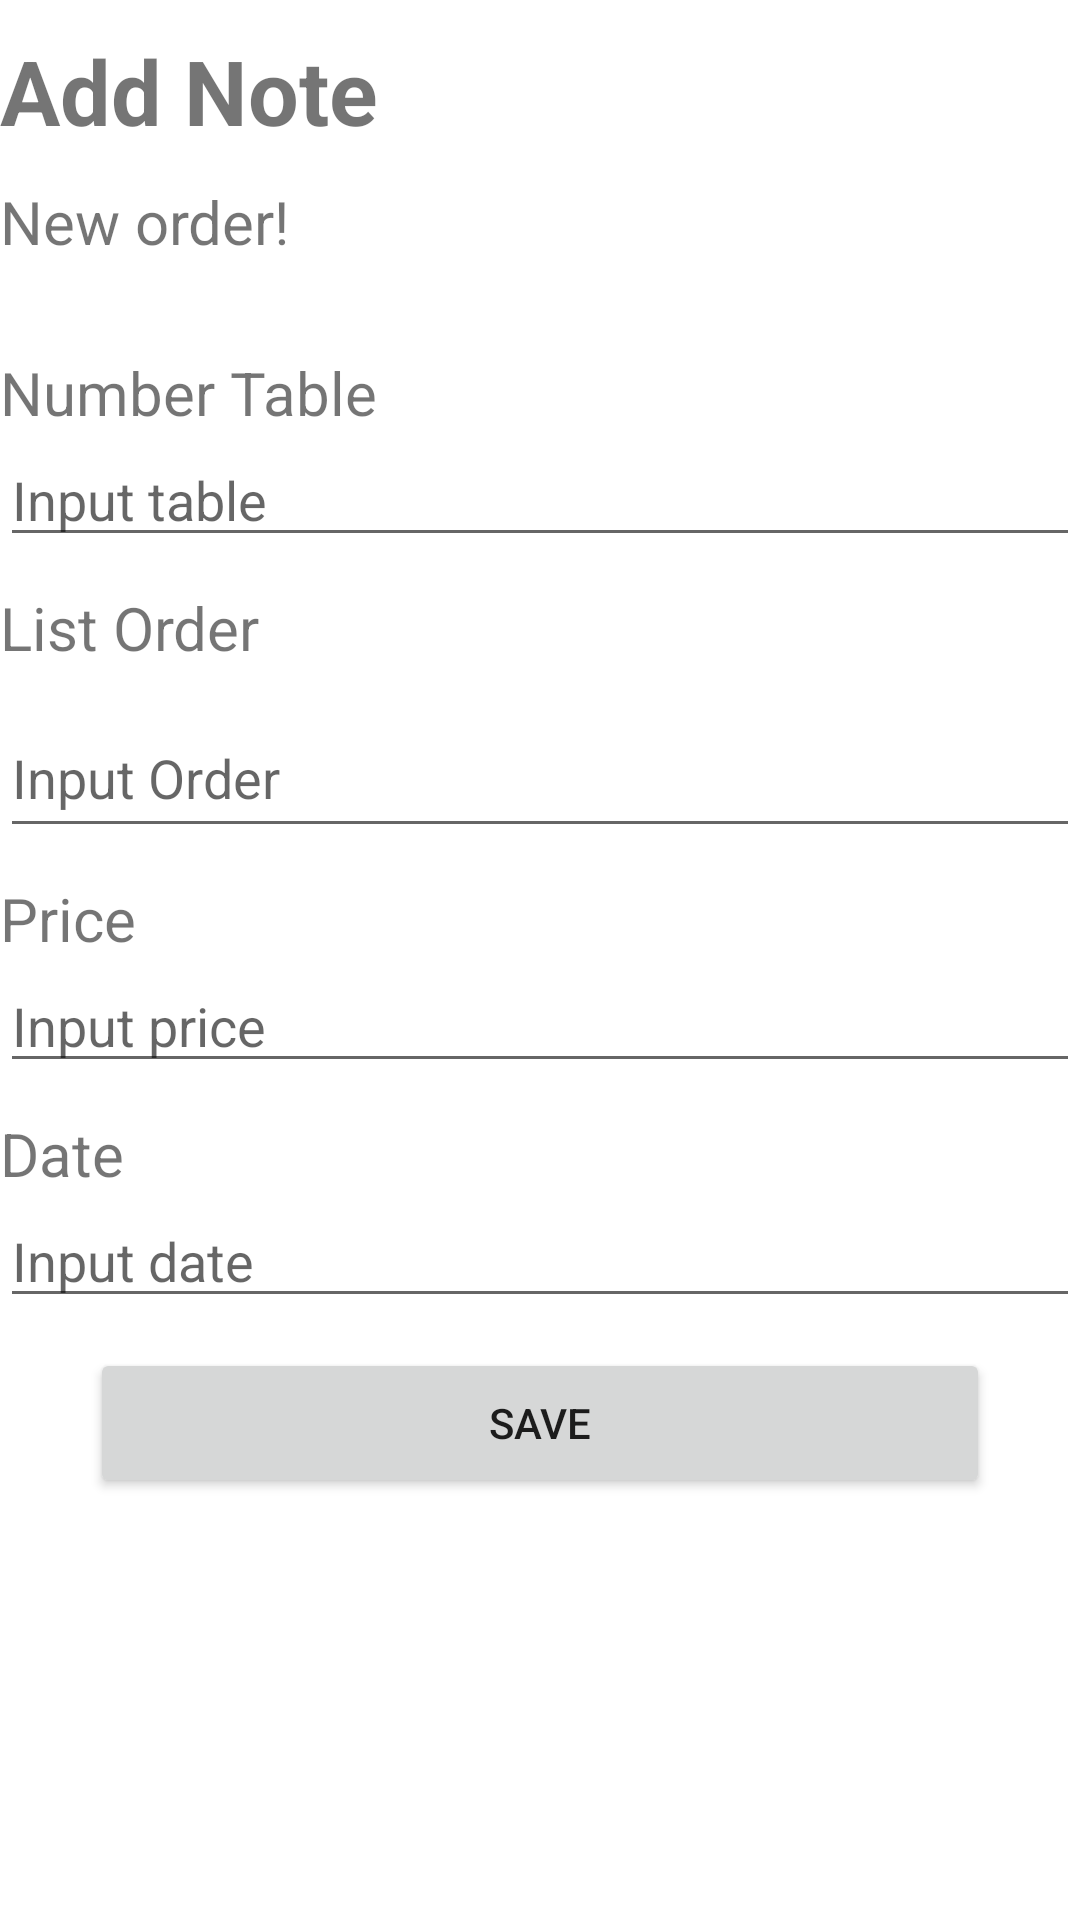

Reconstruct the res/layout file that produces this screen, plus the resources it refers to.
<!-- AndroidManifest.xml: application theme Theme.Pemesanan -->
<!-- res/layout/fragment_addnote.xml -->
<?xml version="1.0" encoding="utf-8"?>
<RelativeLayout
    xmlns:android="http://schemas.android.com/apk/res/android"
    xmlns:app="http://schemas.android.com/apk/res-auto"
    xmlns:tools="http://schemas.android.com/tools"
    android:layout_width="match_parent"
    android:layout_height="match_parent"
    android:layout_marginRight="10dp"
    android:layout_marginLeft="10dp"
    tools:context=".ui.addNote.addNoteFragment">

    <TextView
        android:layout_width="wrap_content"
        android:layout_height="wrap_content"
        android:layout_marginTop="10dp"
        android:textStyle="bold"
        android:text="Add Note"
        android:textSize="30dp"
        android:id="@+id/txtadd"/>

    <TextView
        android:layout_width="wrap_content"
        android:layout_height="wrap_content"
        android:layout_marginTop="10dp"
        android:text="New order!"
        android:textSize="20dp"
        android:layout_below="@+id/txtadd"
        android:id="@+id/order"/>

    <TextView
        android:layout_width="wrap_content"
        android:layout_height="wrap_content"
        android:layout_marginTop="30dp"
        android:text="Number Table"
        android:textSize="20dp"
        android:layout_below="@+id/order"
        android:id="@+id/table"/>

    <EditText
        android:layout_width="match_parent"
        android:layout_height="wrap_content"
        android:hint="Input table"
        android:layout_below="@id/table"
        android:id="@+id/inTable"/>

    <TextView
        android:layout_width="wrap_content"
        android:layout_height="wrap_content"
        android:layout_marginTop="10dp"
        android:text="List Order"
        android:textSize="20dp"
        android:id="@+id/menu"
        android:layout_below="@id/inTable"/>

    <EditText
        android:layout_width="match_parent"
        android:layout_height="50dp"
        android:layout_below="@id/menu"
        android:layout_marginTop="10dp"
        android:hint="Input Order"
        android:id="@+id/code"/>

    <TextView
        android:layout_width="wrap_content"
        android:layout_height="wrap_content"
        android:layout_marginTop="10dp"
        android:text="Price"
        android:textSize="20dp"
        android:id="@+id/price"
        android:layout_below="@+id/code"/>

    <EditText
        android:layout_width="match_parent"
        android:layout_height="wrap_content"
        android:hint="Input price"
        android:id="@+id/inprice"
        android:layout_below="@+id/price"/>

    <TextView
        android:layout_width="wrap_content"
        android:layout_height="wrap_content"
        android:layout_marginTop="10dp"
        android:text="Date"
        android:textSize="20dp"
        android:id="@+id/date"
        android:layout_below="@+id/inprice"/>

    <EditText
        android:layout_width="match_parent"
        android:layout_height="wrap_content"
        android:hint="Input date"
        android:id="@+id/indate"
        android:layout_below="@+id/date"/>

    <Button
        android:layout_width="300dp"
        android:layout_height="50dp"
        android:layout_marginTop="10dp"
        android:layout_centerHorizontal="true"
        android:text="@string/btn_simpan"
        android:id="@+id/save"
        android:layout_below="@+id/indate"/>
</RelativeLayout>
<!-- resources referenced by this layout -->
<resources>
  <string name="btn_simpan">Save</string>
  <style name="Theme.Pemesanan" parent="Theme.MaterialComponents.DayNight.DarkActionBar">
          
          <item name="colorPrimary">@color/purple_500</item>
          <item name="colorPrimaryVariant">@color/purple_700</item>
          <item name="colorOnPrimary">@color/white</item>
          
          <item name="colorSecondary">@color/teal_200</item>
          <item name="colorSecondaryVariant">@color/teal_700</item>
          <item name="colorOnSecondary">@color/black</item>
          
          <item name="android:statusBarColor">?attr/colorPrimaryVariant</item>
          
      </style>
  <!-- not gathered from this repository: default colours our renderer supplied (Android Studio template values) -->
  <color name="purple_500">#FF6200EE</color>
  <color name="purple_700">#FF3700B3</color>
  <color name="teal_200">#FF03DAC5</color>
  <color name="teal_700">#FF018786</color>
  <color name="black">#FF000000</color>
  <color name="white">#FFFFFFFF</color>
</resources>
